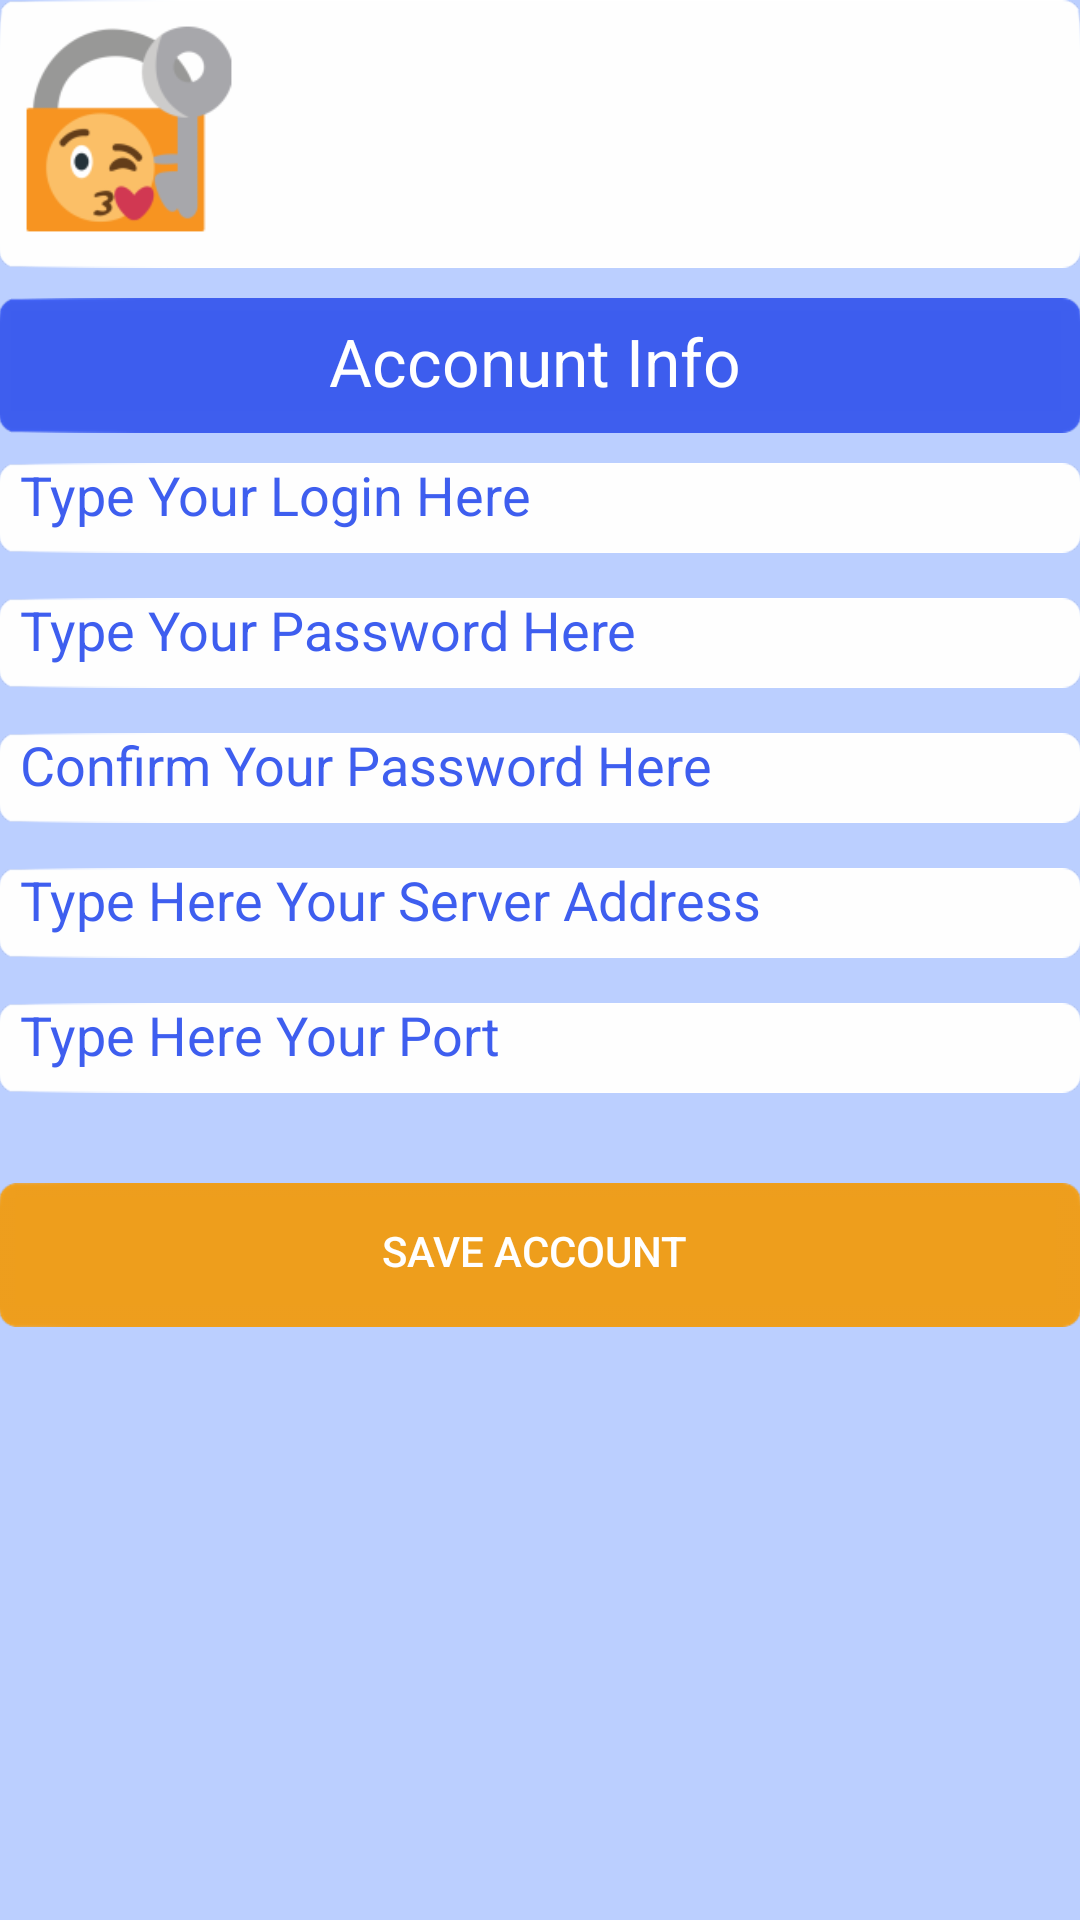

Write the Android layout XML for this screen, with the resource values it uses.
<!-- AndroidManifest.xml: activity theme AppTheme -->
<!-- res/layout/activity_conta.xml -->
<?xml version="1.0" encoding="utf-8"?>
<LinearLayout
    xmlns:android="http://schemas.android.com/apk/res/android"
    xmlns:tools="http://schemas.android.com/tools" android:layout_width="match_parent"
    android:layout_height="match_parent" android:paddingLeft="@dimen/activity_horizontal_margin"
    android:paddingRight="@dimen/activity_horizontal_margin"
    android:paddingTop="@dimen/activity_vertical_margin"
    android:paddingBottom="@dimen/activity_vertical_margin"
    android:background="@color/colorBackground"
    tools:context="br.com.example.kiss.activities.ContaActivity"
    android:id="@+id/layout_main_activity_conta"
    android:orientation="vertical"
    android:transitionGroup="false">



    <LinearLayout
        android:orientation="horizontal"
        android:layout_width="match_parent"
        android:layout_height="wrap_content"
        android:weightSum="1"
        android:background="@drawable/btn_branco_9p">

        <ImageView
            android:layout_width="78dp"
            android:layout_height="78dp"
            android:id="@+id/imgServico_activity_conta"
            android:src="@mipmap/ic_launcher" />

        <LinearLayout
            android:orientation="vertical"
            android:layout_width="match_parent"
            android:layout_height="78dp">

            <TextView
                android:layout_width="match_parent"
                android:layout_height="wrap_content"
                android:textAppearance="?android:attr/textAppearanceLarge"
                android:text="@string/null_text"
                android:id="@+id/txtNomeServico_activity_conta"
                android:gravity="center_horizontal" />

            <TextView
                android:layout_width="match_parent"
                android:layout_height="match_parent"
                android:textAppearance="?android:attr/textAppearanceMedium"
                android:text="@string/null_text"
                android:id="@+id/txtInfoServico" />

        </LinearLayout>
    </LinearLayout>


    <TextView
        android:layout_width="match_parent"
        android:layout_height="45dp"
        android:textAppearance="?android:attr/textAppearanceLarge"
        android:text="@string/lbl_Info_Conta"
        android:id="@+id/textView"
        android:gravity="center_vertical|center_horizontal"
        android:layout_marginTop="10dp"
        android:background="@drawable/btn_azul_escuro_9p"
        android:textColor="#ffffff" />

    <LinearLayout
        android:verticalScrollbarPosition="right"
        android:scrollbars="vertical"
        android:orientation="vertical"
        android:layout_width="match_parent"
        android:layout_height="match_parent"
        android:layout_marginTop="10dp">

        <EditText
            android:layout_width="match_parent"
            android:layout_height="30dp"
            android:id="@+id/edt_Conta_Login"
            android:hint="@string/hint_Conta_Login"
            android:textColorHint="@color/colorPrimary"
            android:background="@drawable/btn_branco_9p"
            android:paddingLeft="7dp" />

        <EditText
            android:layout_width="match_parent"
            android:layout_height="30dp"
            android:inputType="textPassword"
            android:ems="10"
            android:id="@+id/edt_Conta_Senha1"
            android:layout_marginTop="15dp"
            android:background="@drawable/btn_branco_9p"
            android:hint="@string/hint_Conta_Senha"
            android:textColorHint="@color/colorPrimary"
            android:paddingLeft="7dp" />

        <EditText
            android:layout_width="match_parent"
            android:layout_height="30dp"
            android:id="@+id/edt_Conta_Senha2"
            android:layout_marginTop="15dp"
            android:background="@drawable/btn_branco_9p"
            android:hint="@string/hint_Confirmar_Senha"
            android:textColorHint="@color/colorPrimary"
            android:paddingLeft="7dp" />

        <EditText
            android:layout_width="match_parent"
            android:layout_height="30dp"
            android:id="@+id/edt_Conta_Servidor"
            android:background="@drawable/btn_branco_9p"
            android:layout_marginTop="15dp"
            android:textColorHint="@color/colorPrimary"
            android:hint="@string/hint_Conta_Servidor"
            android:paddingLeft="7dp" />

        <EditText
            android:layout_width="match_parent"
            android:layout_height="30dp"
            android:inputType="number"
            android:ems="10"
            android:id="@+id/edt_Conta_Porta"
            android:layout_gravity="center_horizontal"
            android:background="@drawable/btn_branco_9p"
            android:layout_marginTop="15dp"
            android:maxLength="8"
            android:hint="@string/hint_Conta_Porta"
            android:textColorHint="@color/colorPrimary"
            android:paddingLeft="7dp" />

        <Button
            android:layout_width="match_parent"
            android:layout_height="wrap_content"
            android:text="@string/btn_Conta_Salvar"
            android:id="@+id/btn_Conta_Salvar"
            android:layout_gravity="center_horizontal"
            android:layout_marginTop="30dp"
            style="@style/btn_amarelo" />

    </LinearLayout>

</LinearLayout>
<!-- resources referenced by this layout -->
<resources>
  <color name="colorBackground">#bbcfff</color>
  <color name="colorPrimary">#3e5eef</color>
  <!-- mipmap ic_launcher: png bitmap (mipmap-hdpi, 2897 bytes) -->
  <string name="btn_Conta_Salvar">Save Account</string>
  <string name="hint_Confirmar_Senha">Confirm Your Password Here</string>
  <string name="hint_Conta_Login">Type Your Login Here</string>
  <string name="hint_Conta_Porta">Type Here Your Port</string>
  <string name="hint_Conta_Senha">Type Your Password Here</string>
  <string name="hint_Conta_Servidor">Type Here Your Server Address</string>
  <string name="lbl_Info_Conta">Acconunt Info</string>
  <string name="null_text" translatable="false">@null</string>
  <style name="btn_amarelo">
          <item name="android:textColor">#FFFFFF</item>
          <item name="android:background">@drawable/stl_botao_amarelo</item>
      </style>
  <style name="AppTheme" parent="Theme.AppCompat.Light.DarkActionBar">
          
          <item name="windowActionBar">true</item>
          <item name="windowNoTitle">false</item>
          <item name="colorPrimary">@color/colorPrimary</item>
          <item name="colorPrimaryDark">@color/colorPrimaryDark</item>
          <item name="colorAccent">@color/colorAccent</item>
      </style>
  <!-- drawable stl_botao_amarelo (drawable) -->
  <?xml version="1.0" encoding="utf-8"?>
  <selector xmlns:android="http://schemas.android.com/apk/res/android">
      <item android:drawable="@drawable/btn_azul_escuro_9p"
          android:state_pressed="true" />
      <item android:drawable="@drawable/btn_amarelo_9p"
          android:state_pressed="false" />
  </selector>
  <color name="colorPrimaryDark">#000000</color>
  <color name="colorAccent">#ef9f1d</color>
</resources>
